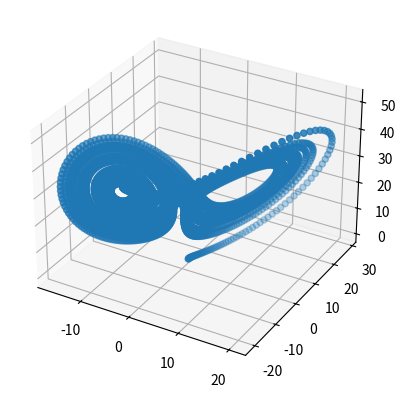

Here is the Python script that generated this plot:
import numpy as np 
import matplotlib.pyplot as plt 
from mpl_toolkits.mplot3d import Axes3D

def discrete_Lorenz(steps, initial, sigma, beta, rho, dt):
	states = np.zeros((steps,3))
	states[0,:] = initial
	for s in range(1,steps):

		old = states[s-1]
		new = np.zeros(3)
		new[0] = dt*sigma*old[1] - dt*sigma*old[0] + old[0]
		new[1] = (rho*old[0] - old[0]*old[2] - old[1])*dt + old[1]
		new[2] = (old[0]*old[1] - (beta)*old[2])*dt + old[2]
		
		states[s,:] = new

	return states

if __name__ == "__main__":
	initial = np.random.rand(3)
	sigma = 10
	beta = 8/3
	rho = 28
	dt = 0.005
	states = discrete_Lorenz(5000, initial, sigma, beta, rho, dt)

	fig = plt.figure()
	ax = fig.add_subplot(111, projection='3d')
	ax.scatter(states[:,0],states[:,1],states[:,2])
	plt.show()
